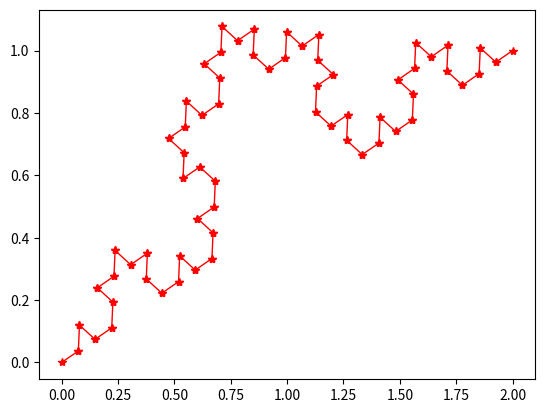

This chart was generated by the following Python code:
# -*- coding: utf-8 -*-
"""
Created on Thu Sep 26 11:59:06 2013

@author: jschulz1
"""

import numpy as np  # NumPy (multidimensional arrays, linear algebra, ...)
import scipy as sp  # SciPy (signal and image processing library)
import matplotlib as mpl         # Matplotlib (2D/3D plotting library)
import matplotlib.pyplot as plt  # Matplotlib's pyplot: MATLAB-like syntax
from pylab import *              # Matplotlib's pylab interface

def vierstrecker(y1,y2,level):
    """ Teilt die Strecke y1-y2 auf in4 Teilstrecken (level>0)
     input:
         y1:   punkt1
         y2:   punkt2
         level:level der aufteilungen"""

    if (level == 0):
        plot([y1[0],y2[0]],[y1[1],y2[1]],'r*-',linewidth=1)
    else:
        # neue Punkte generieren  
        z1 = 2./3*y1 + 1./3*y2
        z2 = sqrt(3)/6*dot([[0, 1.] , [-1., 0]],(y1-y2)) + 1./2*(y1+y2)
        z3 = 1./3*y1 + 2./3*y2
        # rekursiver Aufruf fuer die Teilstrecken
        vierstrecker(y1,z1,level-1)
        vierstrecker(z1,z2,level-1)
        vierstrecker(z2,z3,level-1)
        vierstrecker(z3,y2,level-1)


level = 3

y1 = array([0,0])
y2 = array([2.,1.])

figure()
vierstrecker(y1,y2,level)
show()

